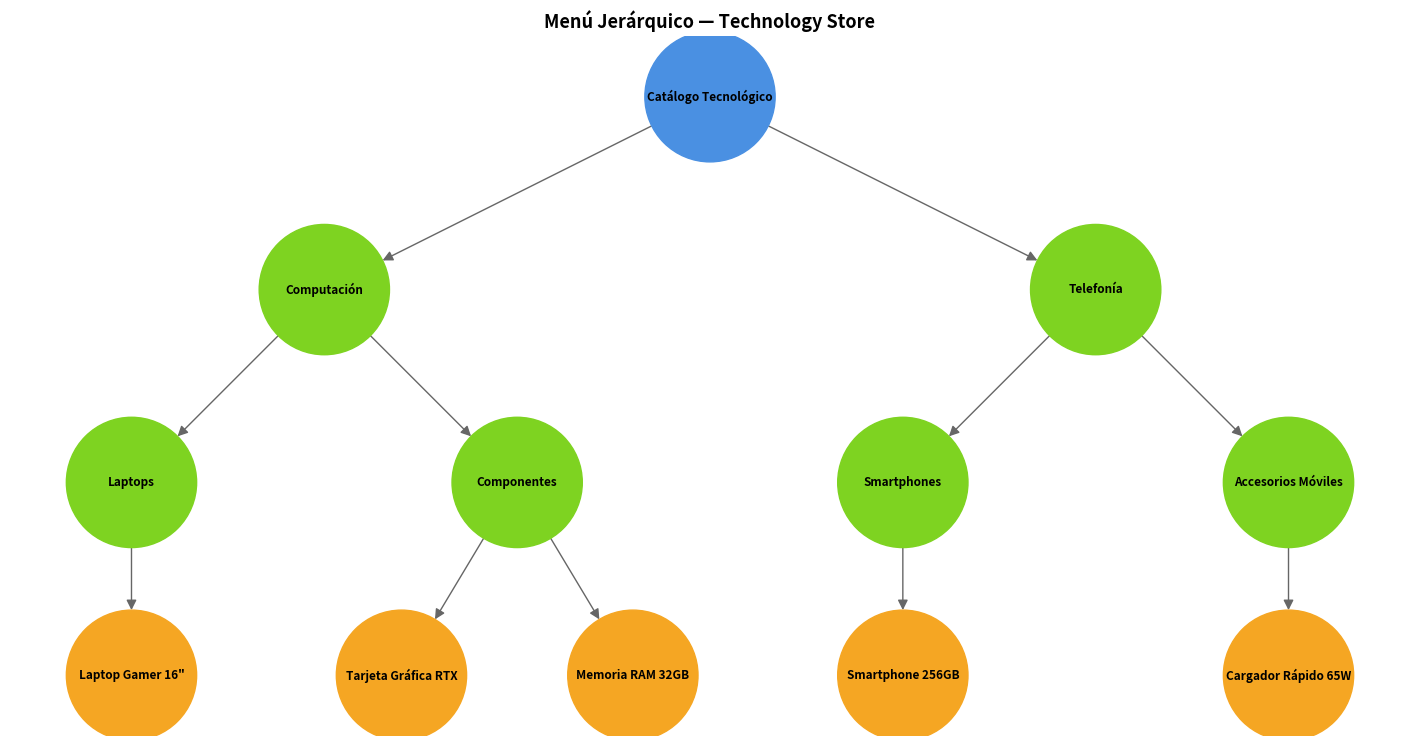

This figure's Python source:
# --- Situacion de la vida real ---

# Sistema de categorías y productos en una tienda de comercio electrónico (Tecnology Store):
# La estructura representa el menú de navegación de un sitio web de ventas departamentales, 
# donde se organizan los departamentos principales, las subcategorías y finalmente los artículos 
# individuales disponibles para la compra.

# Nodos: Sistema de categorías y productos (Tecnology Store)
import networkx as nx
import matplotlib.pyplot as plt

empresa = {
    1: "Catálogo Tecnológico",
    2: "Computación",
    3: "Telefonía",
    4: "Laptops",
    5: "Componentes",
    6: "Smartphones",
    7: "Accesorios Móviles",
    8: "Laptop Gamer 16\"",
    9: "Tarjeta Gráfica RTX",
    10: "Memoria RAM 32GB",
    11: "Smartphone 256GB",
    12: "Cargador Rápido 65W",
}

V = {empresa[i] for i in range(1, 13)}

aristas_id = [
    (1, 2), (1, 3),
    (2, 4), (2, 5),
    (3, 6), (3, 7),
    (4, 8),
    (5, 9), (5, 10),
    (6, 11),
    (7, 12),
]

A = {(empresa[u], empresa[v]) for u, v in aristas_id}

print("Vértices (Elementos del catálogo):", V)
print("Aristas (Relaciones jerárquicas de pertenencia):", A)

Nodo_raiz = empresa[1]                          # Catálogo general de la tienda en línea
nodos_internos = {empresa[i] for i in range(2, 8)}  # Departamentos y subcategorías
Nodo_hoja = {empresa[i] for i in range(8, 13)}     # Productos finales listos para la venta

print("\nNodo raíz (Catálogo):", Nodo_raiz)
print("Nodos internos (Departamentos/Subcategorías):", nodos_internos)
print("Nodos hoja (Productos):", Nodo_hoja)

# ------------------------------------------------
# Recorridos / estructura del árbol: Menú de navegación departamental
arbol_id = {
    1: [2, 3],
    2: [4, 5],
    3: [6, 7],
    4: [8],
    5: [9, 10],
    6: [11],
    7: [12],
    8: [],
    9: [],
    10: [],
    11: [],
    12: [],
}

arbol = {
    empresa[nodo]: [empresa[hijo] for hijo in hijos]
    for nodo, hijos in arbol_id.items()
}

print("\nEstructura jerárquica del Árbol:")
for nodo, hijos in arbol.items():
    print(f"  {nodo} -> {hijos}")

# ------------------------------------------------
# Visualización gráfica del árbol con empresa en cada nodo
G = nx.DiGraph()
G.add_nodes_from(V)
G.add_edges_from(A)

# posiciones para los nodos del árbol (ajustadas para una mejor visualización)
pos = {
    "Catálogo Tecnológico": (0, 3),
    "Computación": (-3, 2),
    "Telefonía": (3, 2),
    "Laptops": (-4.5, 1),
    "Componentes": (-1.5, 1),
    "Smartphones": (1.5, 1),
    "Accesorios Móviles": (4.5, 1),
    "Laptop Gamer 16\"": (-4.5, 0),
    "Tarjeta Gráfica RTX": (-2.4, 0),
    "Memoria RAM 32GB": (-0.6, 0),
    "Smartphone 256GB": (1.5, 0),
    "Cargador Rápido 65W": (4.5, 0),
}

colores = []
for nodo in G.nodes():
    if nodo == Nodo_raiz:
        colores.append("#4A90E2")       # Raíz
    elif nodo in nodos_internos:
        colores.append("#7ED321")       # Departamentos / subcategorías
    else:
        colores.append("#F5A623")       # Productos finales (hojas)

plt.figure(figsize=(14, 7))
nx.draw(
    G,
    pos=pos,
    with_labels=True,
    node_color=colores,
    node_size=8800,
    font_size=8.5,
    font_weight="bold",
    arrows=True,
    arrowsize=15,
    edge_color="#666666",
)
plt.title("Menú Jerárquico — Technology Store", fontsize=13, fontweight="bold")
plt.axis("off")
plt.tight_layout()
plt.show()
